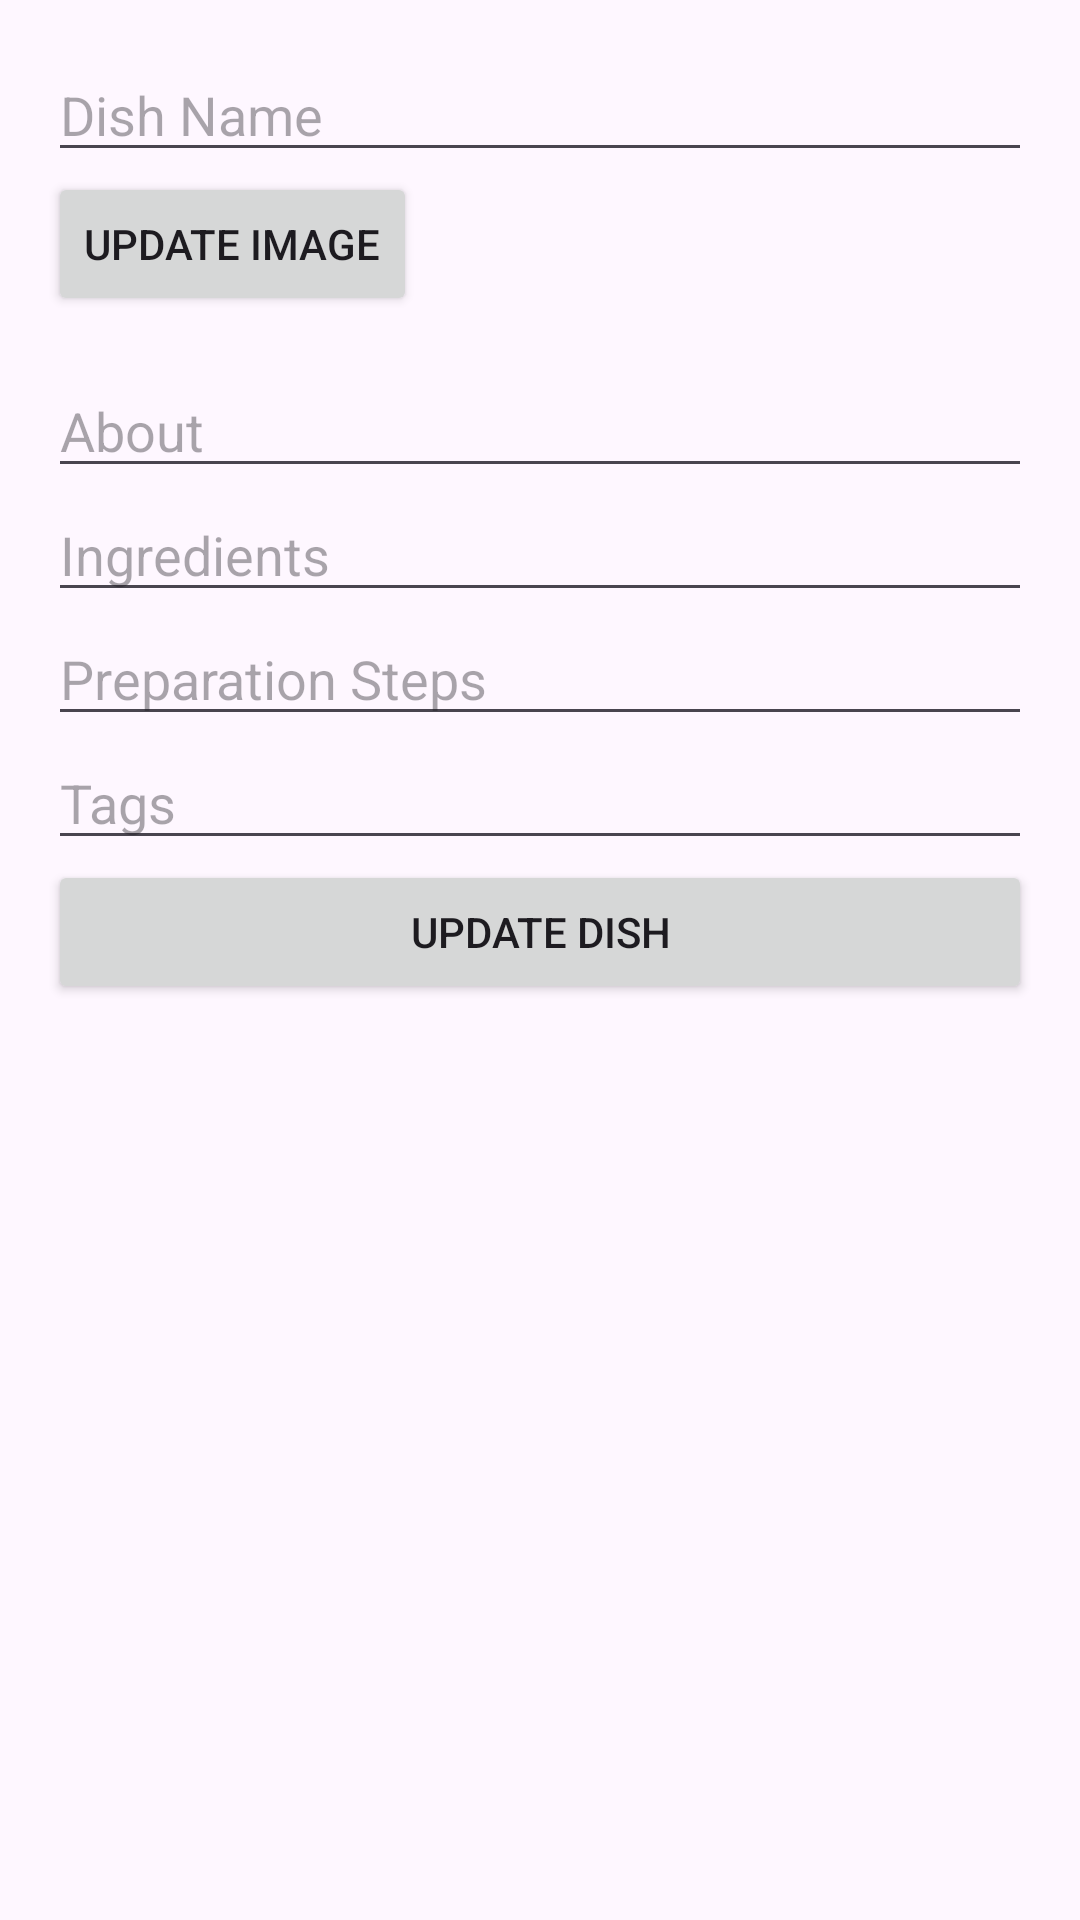

Write the Android layout XML for this screen, with the resource values it uses.
<!-- AndroidManifest.xml: application theme Theme.RecipeMobileApp -->
<!-- res/layout/activity_edit_form.xml -->
<?xml version="1.0" encoding="utf-8"?>
<RelativeLayout xmlns:android="http://schemas.android.com/apk/res/android"
    android:layout_width="match_parent"
    android:layout_height="match_parent">

    <ScrollView
        android:layout_width="match_parent"
        android:layout_height="match_parent">

        <LinearLayout
            android:layout_width="match_parent"
            android:layout_height="wrap_content"
            android:orientation="vertical"
            android:padding="16dp">

            <EditText
                android:id="@+id/editDishName"
                android:layout_width="match_parent"
                android:layout_height="wrap_content"
                android:hint="Dish Name" />
            <Button
                android:id="@+id/updateImageButton"
                android:layout_width="wrap_content"
                android:layout_height="wrap_content"
                android:text="Update Image"/>

            
            <ImageView
                android:id="@+id/dishImageView"
                android:layout_width="match_parent"
                android:layout_height="wrap_content"
                android:layout_below="@id/updateImageButton"
                android:layout_marginTop="16dp"
                android:src="@drawable/ic_launcher_foreground"
           />

            <EditText
                android:id="@+id/editAbout"
                android:layout_width="match_parent"
                android:layout_height="wrap_content"
                android:hint="About" />

            <EditText
                android:id="@+id/editIngredients"
                android:layout_width="match_parent"
                android:layout_height="wrap_content"
                android:hint="Ingredients" />

            <EditText
                android:id="@+id/editPreparationSteps"
                android:layout_width="match_parent"
                android:layout_height="wrap_content"
                android:hint="Preparation Steps" />

            <EditText
                android:id="@+id/editTags"
                android:layout_width="match_parent"
                android:layout_height="wrap_content"
                android:hint="Tags" />

            <Button
                android:id="@+id/updateButton"
                android:layout_width="match_parent"
                android:layout_height="wrap_content"
                android:text="Update Dish" />

        </LinearLayout>
    </ScrollView>
</RelativeLayout>



<!-- resources referenced by this layout -->
<resources>
  <style name="Theme.RecipeMobileApp" parent="Base.Theme.RecipeMobileApp" />
  <style name="Base.Theme.RecipeMobileApp" parent="Theme.Material3.DayNight.NoActionBar">
          
          <item name="colorPrimary">@color/my_light_primary</item>
      </style>
  <color name="my_light_primary">#FF7AA5</color>
</resources>
